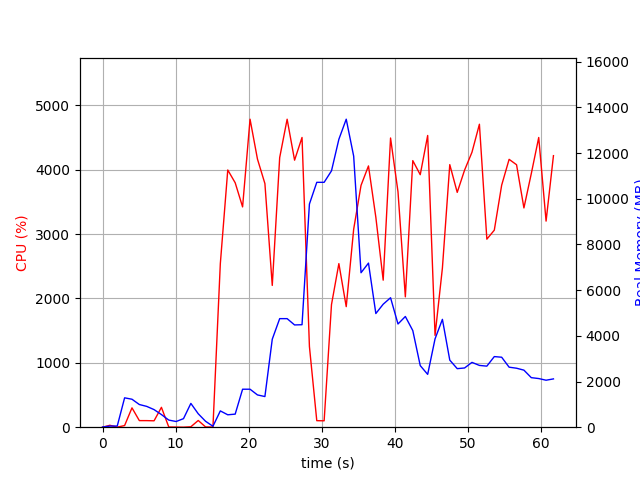

Values plotted in this chart, from the file beside it:
elapsed_time, nproc, cpu, mem_real, mem_virtual
4.0531158447265625e-05, 1, 0.0, 7.746, 3185
1.006, 2, 29.8, 49.62, 160.5
2.013, 2, 1.0, 51.28, 161.8
3.021, 8, 25.8, 1285, 5027
4.029, 5, 300.6, 1224, 3974
5.037, 5, 102.3, 992.5, 3782
6.045, 4, 102.1, 911.1, 3397
7.054, 3, 99.3, 769.7, 2938
8.061, 4, 308.5, 553.2, 3717
9.069, 3, 3.0, 311.2, 2326
10.08, 3, 2.0, 248.9, 2258
11.08, 3, 0.0, 374.1, 2394
12.09, 8, 6.9, 1042, 4460
13.1, 6, 104.3, 587.9, 3527
14.11, 3, 4.0, 258.2, 2309
15.11, 2, 2.0, 40.82, 84.54
16.12, 1, 2539, 713.4, 4895
17.14, 1, 3995, 543.3, 4911
18.16, 1, 3796, 572.1, 5495
19.17, 1, 3421, 1662, 6775
20.19, 1, 4783, 1662, 6775
21.21, 1, 4164, 1412, 8319
22.23, 1, 3783, 1341, 8863
23.24, 1, 2202, 3851, 10753
24.25, 1, 4188, 4751, 12801
25.27, 1, 4783, 4751, 12801
26.29, 1, 4147, 4475, 12801
27.31, 1, 4500, 4485, 13962
28.32, 1, 1253, 9767, 21849
29.33, 1, 101.3, 10717, 21849
30.34, 1, 99.3, 10717, 21849
31.34, 1, 1904, 11219, 21883
32.35, 1, 2540, 12600, 22034
33.36, 1, 1872, 13480, 28261
34.38, 1, 3075, 11862, 28411
35.39, 1, 3756, 6760, 28439
36.41, 1, 4058, 7182, 28554
37.41, 1, 3261, 4974, 28554
38.42, 1, 2284, 5383, 28554
39.43, 1, 4492, 5666, 28554
40.45, 1, 3656, 4517, 28554
41.46, 1, 2024, 4845, 28554
42.47, 1, 4140, 4229, 28554
43.49, 1, 3922, 2696, 28626
44.51, 1, 4530, 2311, 28626
45.52, 1, 1426, 3867, 28626
46.53, 1, 2472, 4720, 28626
47.54, 1, 4078, 2935, 28626
48.56, 1, 3647, 2562, 28636
49.56, 1, 3993, 2592, 28636
50.57, 1, 4270, 2837, 28636
51.59, 1, 4705, 2704, 28636
52.61, 1, 2920, 2672, 28636
53.63, 1, 3060, 3091, 28636
54.64, 1, 3759, 3062, 28636
55.66, 1, 4160, 2627, 28643
56.68, 1, 4076, 2581, 28643
57.69, 1, 3405, 2497, 28643
58.7, 1, 3938, 2168, 28653
59.71, 1, 4499, 2129, 28653
... 2 more rows
